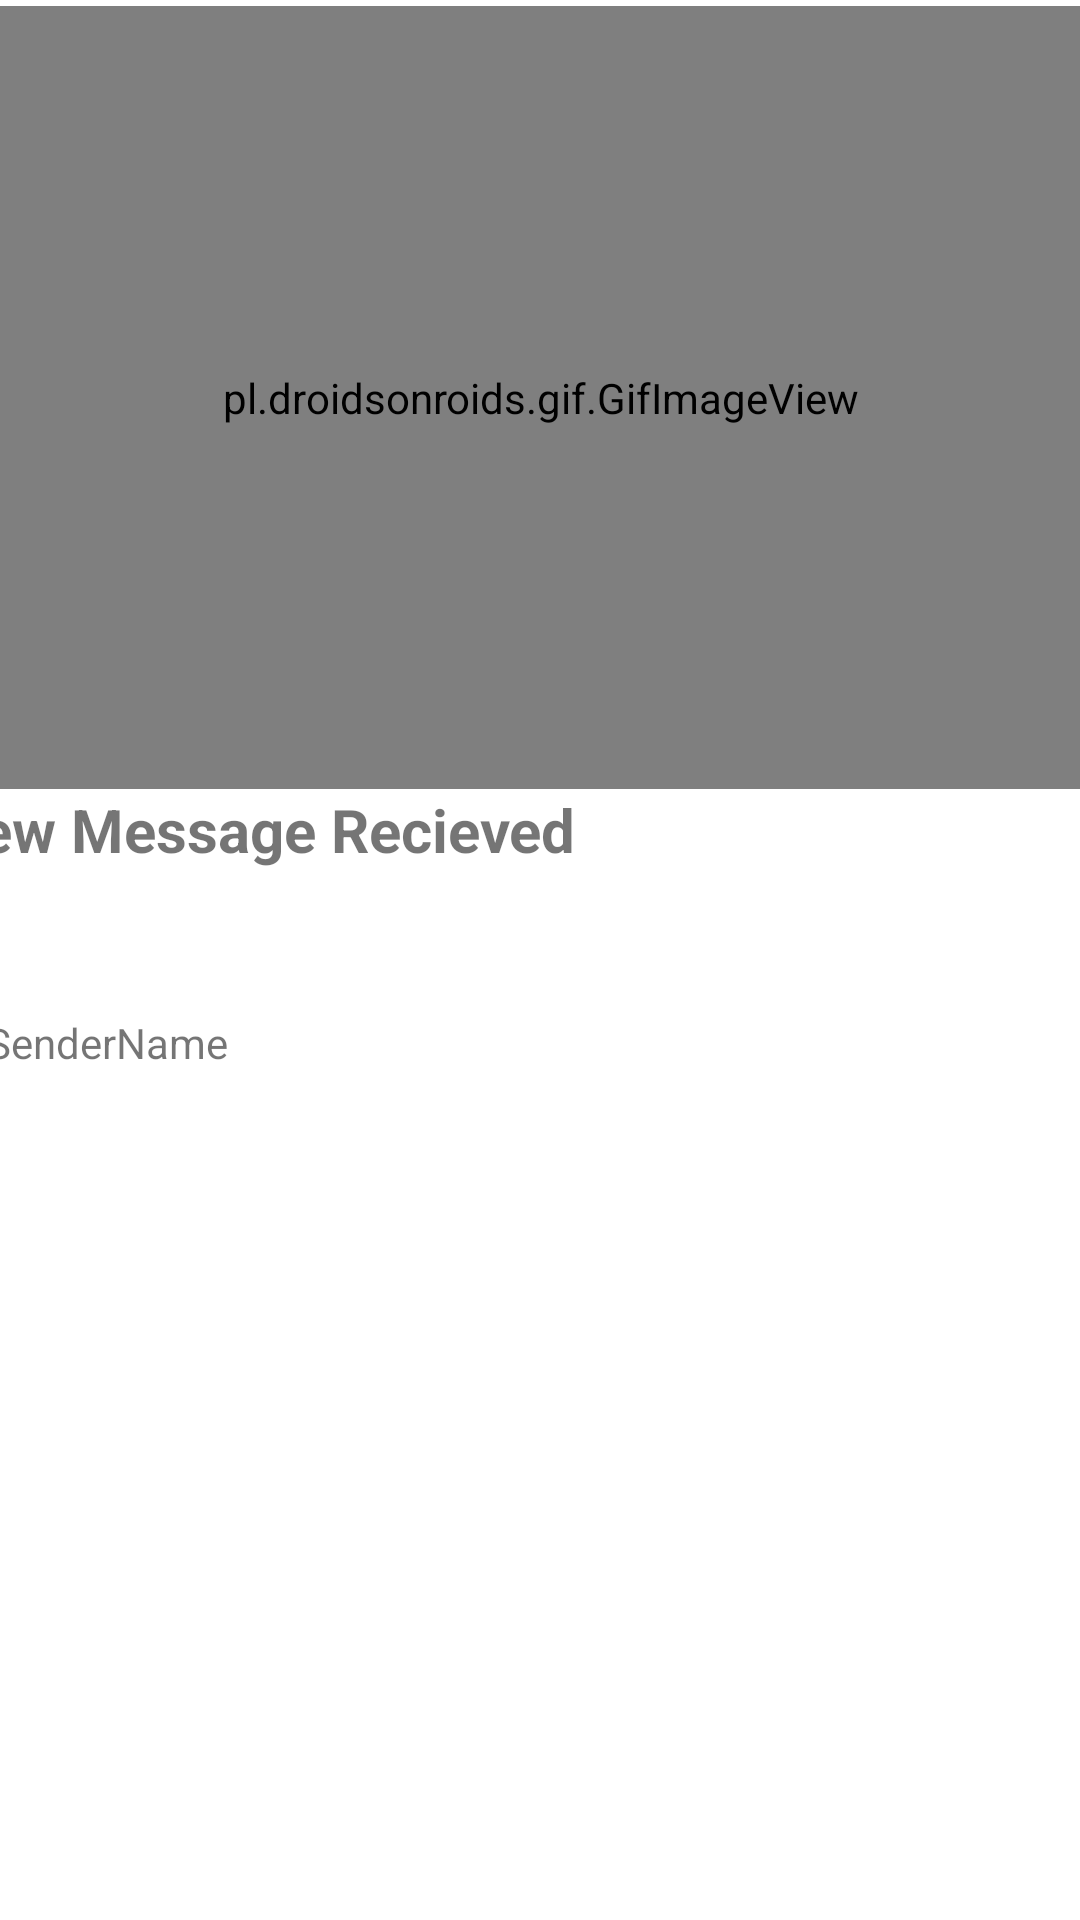

Reconstruct the res/layout file that produces this screen, plus the resources it refers to.
<!-- AndroidManifest.xml: application theme Theme.CS5520_FinalProject_Team26 -->
<!-- res/layout/activity_show_message.xml -->
<?xml version="1.0" encoding="utf-8"?>
<androidx.constraintlayout.widget.ConstraintLayout xmlns:android="http://schemas.android.com/apk/res/android"
    xmlns:app="http://schemas.android.com/apk/res-auto"
    xmlns:tools="http://schemas.android.com/tools"
    android:layout_width="match_parent"
    android:layout_height="match_parent"
    tools:context=".ShowMessageActivity">

    <ScrollView
        android:id="@+id/scrollView3"
        android:layout_width="402dp"
        android:layout_height="468dp"
        app:layout_constraintEnd_toEndOf="parent"
        app:layout_constraintStart_toStartOf="parent"
        app:layout_constraintTop_toTopOf="parent">

        <LinearLayout
            android:layout_width="match_parent"
            android:layout_height="wrap_content"
            android:orientation="vertical">

            <pl.droidsonroids.gif.GifImageView
                android:id="@+id/gifImageView"
                android:layout_width="fill_parent"
                android:layout_height="261dp"
                android:layout_marginTop="2dp"
                android:src="@drawable/newmessage"
                app:layout_constraintEnd_toEndOf="parent"
                app:layout_constraintHorizontal_bias="0.5"
                app:layout_constraintStart_toStartOf="parent"
                app:layout_constraintTop_toTopOf="parent" />

            <TextView
                android:id="@+id/tv_newMsg_sm"
                android:layout_width="wrap_content"
                android:layout_height="wrap_content"
                android:text="New Message Recieved"
                android:textSize="20sp"
                android:textStyle="bold"
                app:layout_constraintStart_toStartOf="parent"
                app:layout_constraintTop_toBottomOf="@+id/gifImageView" />

            <ImageView
                android:id="@+id/iv_senderImage"
                android:layout_width="wrap_content"
                android:layout_height="wrap_content"
                android:layout_marginStart="25dp"
                android:layout_marginTop="8dp"
                app:layout_constraintStart_toStartOf="parent"
                app:layout_constraintTop_toBottomOf="@+id/tv_newMsg_sm"
                tools:srcCompat="@tools:sample/avatars" />

            <TextView
                android:id="@+id/tv_senderName_Sm"
                android:layout_width="wrap_content"
                android:layout_height="wrap_content"
                android:layout_marginStart="16dp"
                android:layout_marginTop="40dp"
                android:text="SenderName"
                app:layout_constraintStart_toEndOf="@+id/iv_senderImage"
                app:layout_constraintTop_toBottomOf="@+id/tv_newMsg_sm" />

            <ImageView
                android:id="@+id/imageView3"
                android:layout_width="79dp"
                android:layout_height="89dp"
                android:layout_marginStart="40dp"
                android:layout_marginTop="8dp"
                app:layout_constraintStart_toStartOf="parent"
                app:layout_constraintTop_toBottomOf="@+id/iv_senderImage"
                app:srcCompat="@drawable/mappin" />

            <MultiAutoCompleteTextView
                android:id="@+id/mtv_loc"
                android:layout_width="wrap_content"
                android:layout_height="wrap_content"
                android:layout_marginStart="50dp"
                android:text="Location"
                app:layout_constraintStart_toEndOf="@+id/imageView3"
                app:layout_constraintTop_toBottomOf="@+id/iv_senderImage" />

            <MultiAutoCompleteTextView
                android:id="@+id/mtv_msg_sm"
                android:layout_width="match_parent"
                android:layout_height="wrap_content"
                android:layout_marginTop="8dp"
                android:text="Message"
                app:layout_constraintTop_toBottomOf="@+id/imageView3"
                tools:layout_editor_absoluteX="38dp" />
        </LinearLayout>
    </ScrollView>



</androidx.constraintlayout.widget.ConstraintLayout>
<!-- resources referenced by this layout -->
<resources>
  <style name="Theme.CS5520_FinalProject_Team26" parent="Theme.MaterialComponents.DayNight.DarkActionBar">
          
          <item name="colorPrimary">@color/purple_500</item>
          <item name="colorPrimaryVariant">@color/purple_700</item>
          <item name="colorOnPrimary">@color/white</item>
          
          <item name="colorSecondary">@color/teal_200</item>
          <item name="colorSecondaryVariant">@color/teal_700</item>
          <item name="colorOnSecondary">@color/black</item>
          
          <item name="android:statusBarColor" tools:targetApi="l">?attr/colorPrimaryVariant</item>
          
      </style>
  <!-- not gathered from this repository: default colours our renderer supplied (Android Studio template values) -->
  <color name="purple_500">#FF6200EE</color>
  <color name="purple_700">#FF3700B3</color>
  <color name="teal_200">#FF03DAC5</color>
  <color name="teal_700">#FF018786</color>
  <color name="black">#FF000000</color>
  <color name="white">#FFFFFFFF</color>
</resources>
